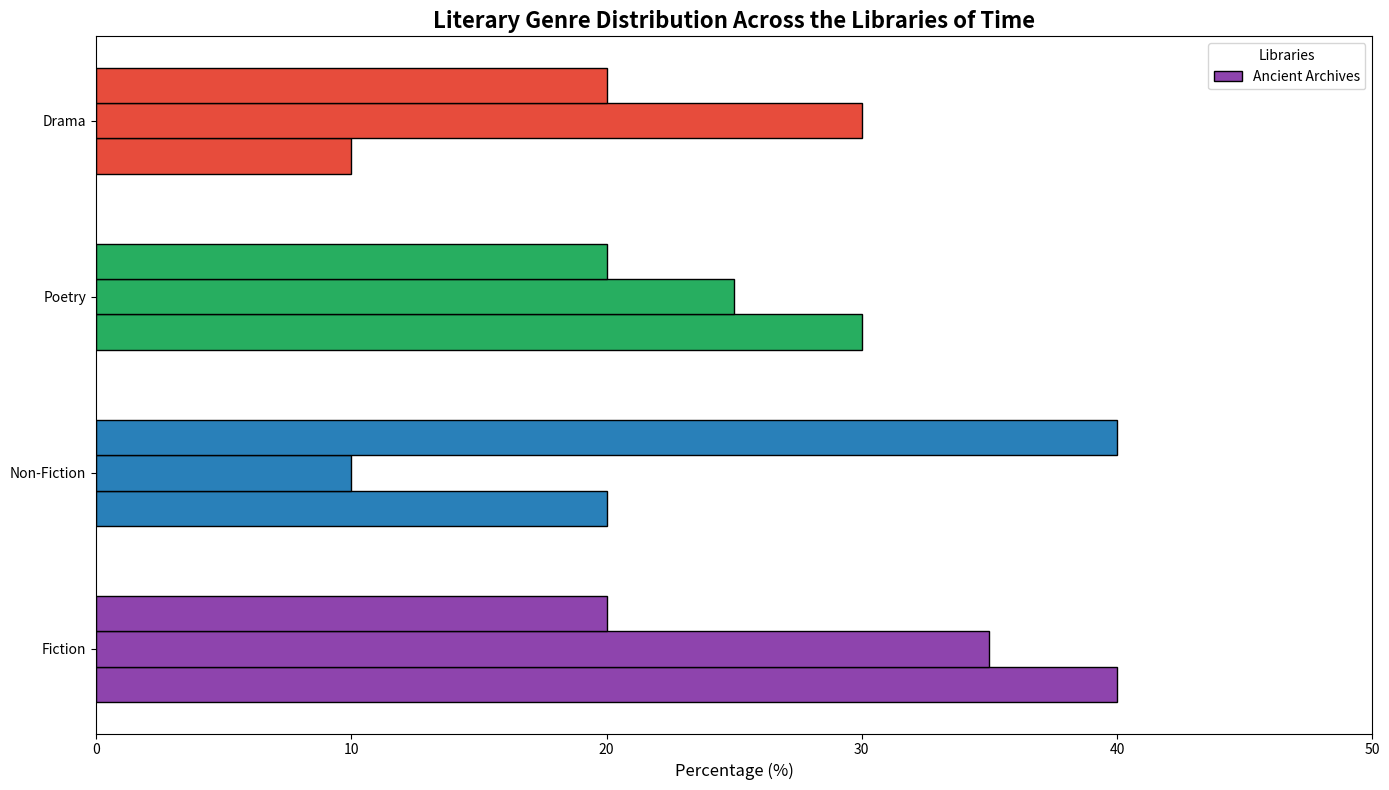

Python code for this plot:
import matplotlib.pyplot as plt
import numpy as np

# Data setup
libraries = ['Ancient Archives', 'Renaissance Repository', 'Modern Manuscript']
genres = ['Fiction', 'Non-Fiction', 'Poetry', 'Drama']
percentage_data = np.array([
    [40, 20, 30, 10],
    [35, 10, 25, 30],
    [20, 40, 20, 20],
])

# Define bar positions and colors
num_genres = len(genres)
new_colors = ['#8E44AD', '#2980B9', '#27AE60', '#E74C3C']

# Create figure
fig, ax = plt.subplots(figsize=(14, 8))

# Plot horizontal bars
for i in range(len(libraries)):
    ax.barh(np.arange(num_genres) + i*0.2, percentage_data[i], height=0.2, 
            color=new_colors, edgecolor='black', label=libraries[i] if i == 0 else "")

# Customize the axes
ax.set_yticks(np.arange(num_genres) + 0.2)
ax.set_yticklabels(genres, fontsize=10)
ax.set_xlim(0, 50)
ax.set_xlabel('Percentage (%)', fontsize=12)
ax.set_title('Literary Genre Distribution Across the Libraries of Time', fontsize=16, fontweight='bold')

# Add legend
ax.legend(title='Libraries', loc='upper right', fontsize=10)

# Adjust layout
plt.tight_layout()

# Display the plot
plt.show()
